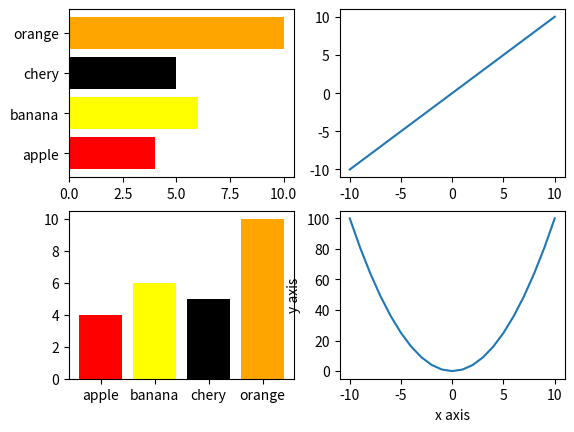

This figure's Python source:
import matplotlib.pyplot as plt
# plt.figure()
# x1=[]
# y1=[]
# x2=[]
# y2=[]
# x3=[]
# y3=[]
# x4=[]
# y4=[]
# for i in range(-10,11):
#     x1.append(i)
#     y1.append(i)
#     x2.append(i)
#     y2.append(i**i)
#     x3.append(i)
#     y3.append(i*i**2)
#     x4.append(i)
#     y4.append(i*-i**2)
# plt.plot(x1,y1,x2,y2,x3,y3,x4,y4)
# plt.xlabel("x axis")
# plt.ylabel("y axis")
# plt.show()
figure,axes=plt.subplots(2,2)
fruits=["apple","banana","chery","orange"]
counts=[4,6,5,10]
bar_color=["red","yellow","black","orange"]
x=[]
y1=[]
y2=[]
for i in range(-10,11):
    x.append(i)
    y1.append(i)
    y2.append(i**2)
plt.xlabel("x axis")
plt.ylabel("y axis")
axes[0,0].barh(fruits,counts,color=bar_color)
axes[0,1].plot(x,y1)
axes[1,0].bar(fruits,counts,color=bar_color)
axes[1,1].plot(x,y2)
plt.show()